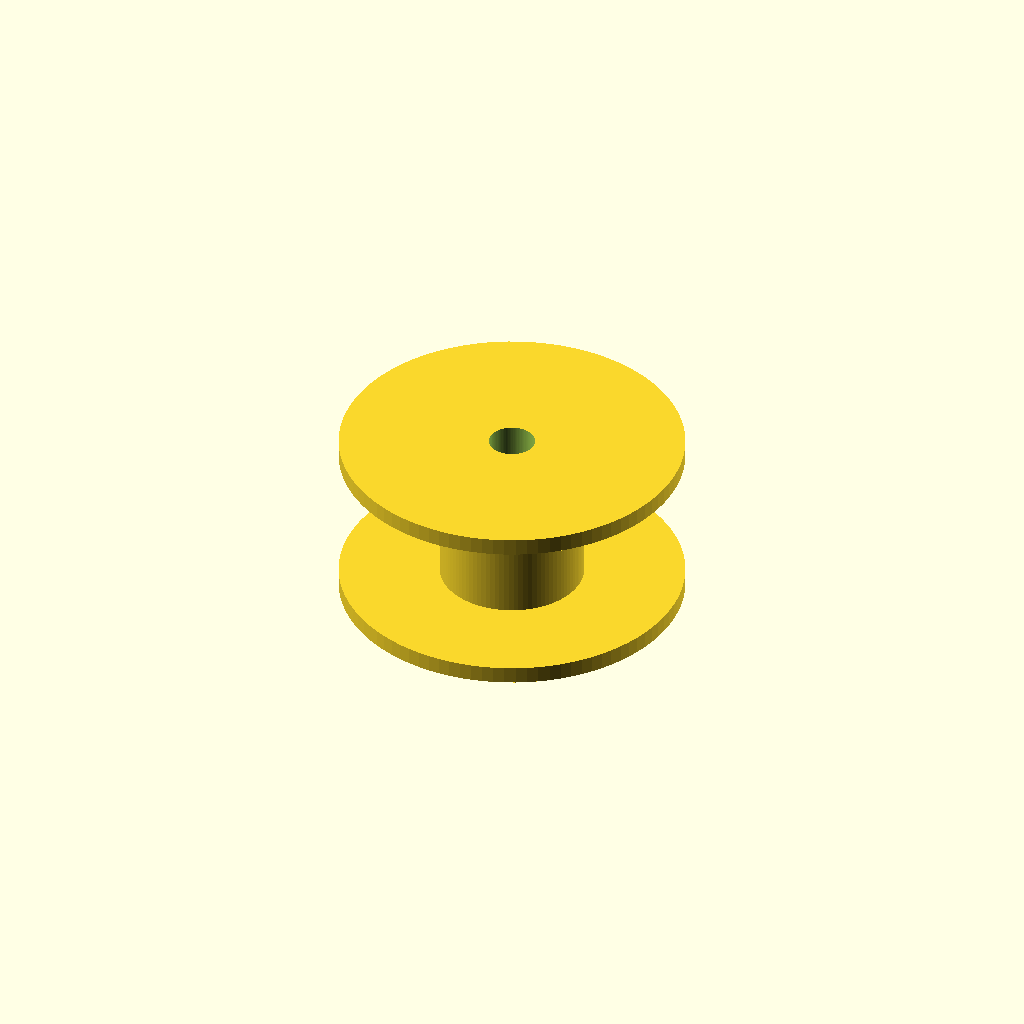
Cell 1: the model at its default parameters.
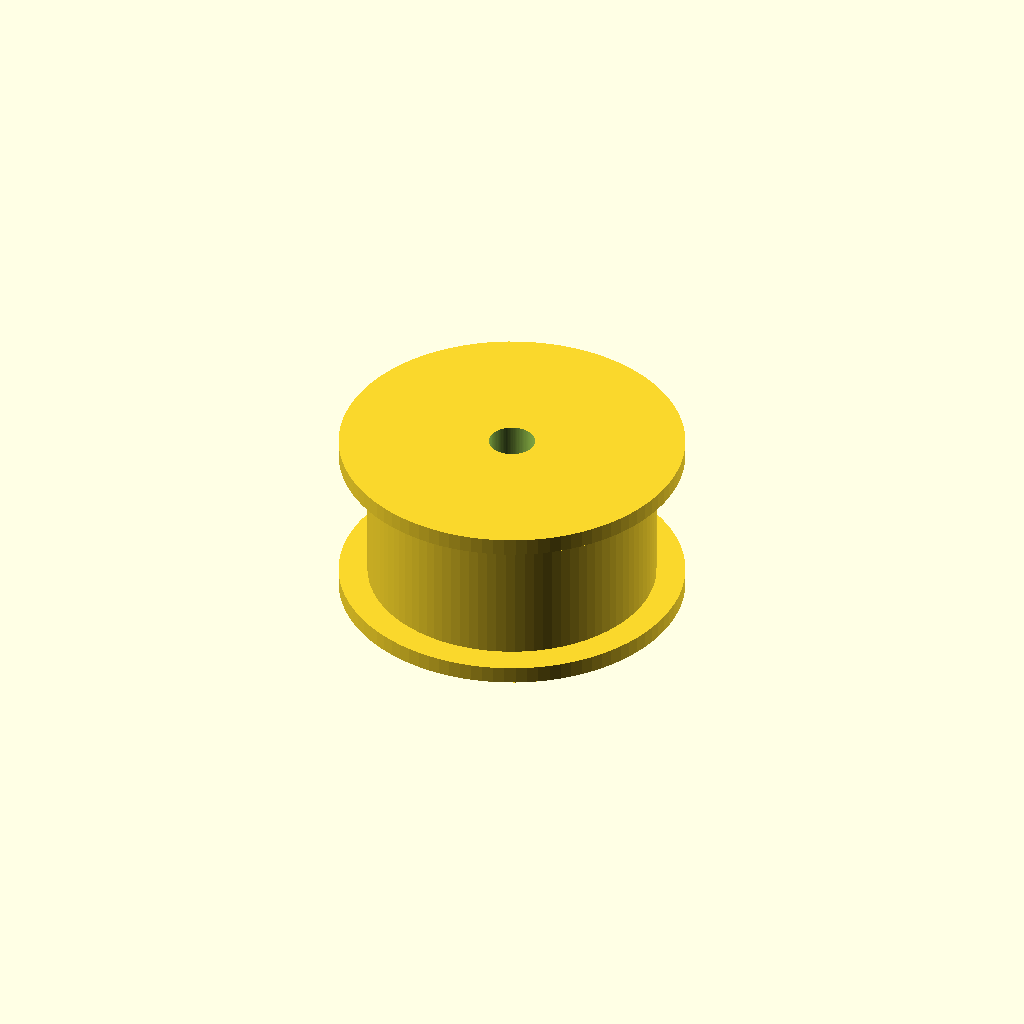
Cell 2: the same model with core_d = 50.
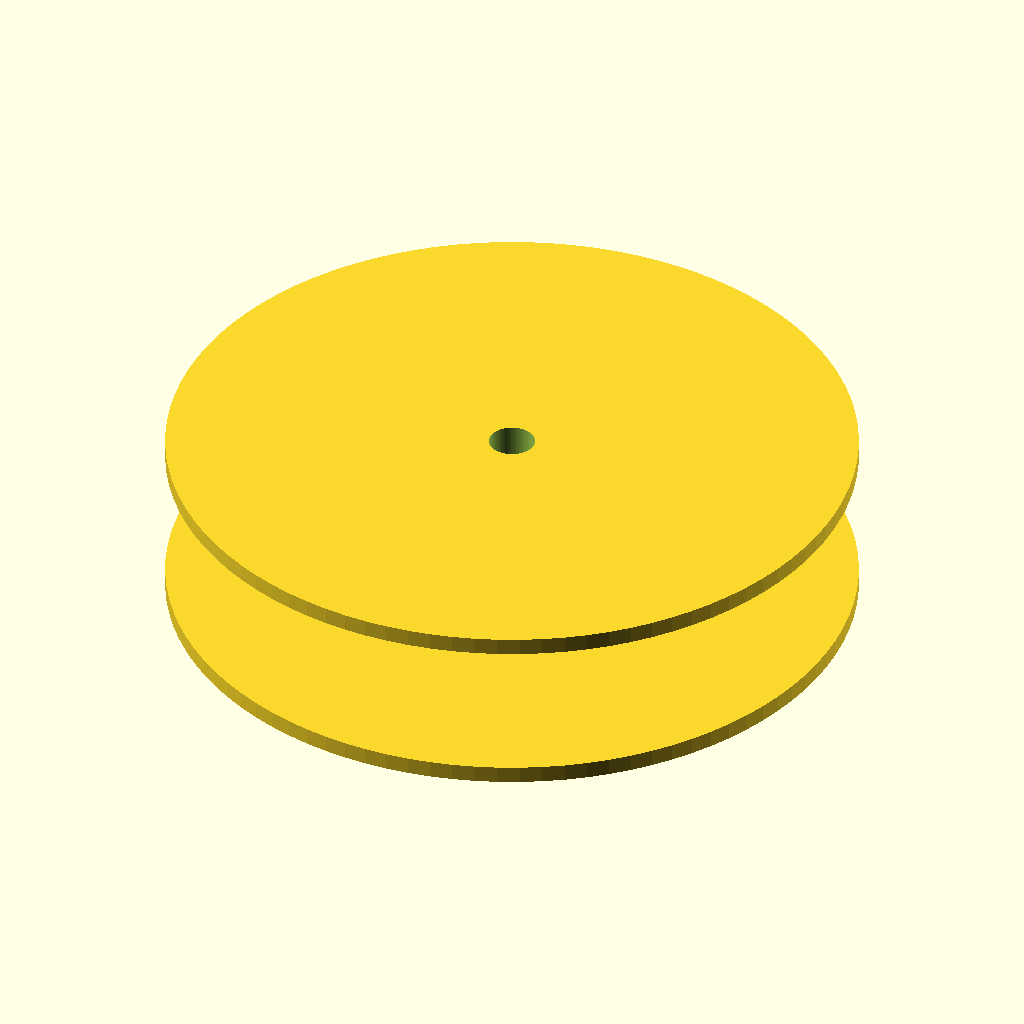
Cell 3 — flange_d set to 120, the other parameters unchanged.
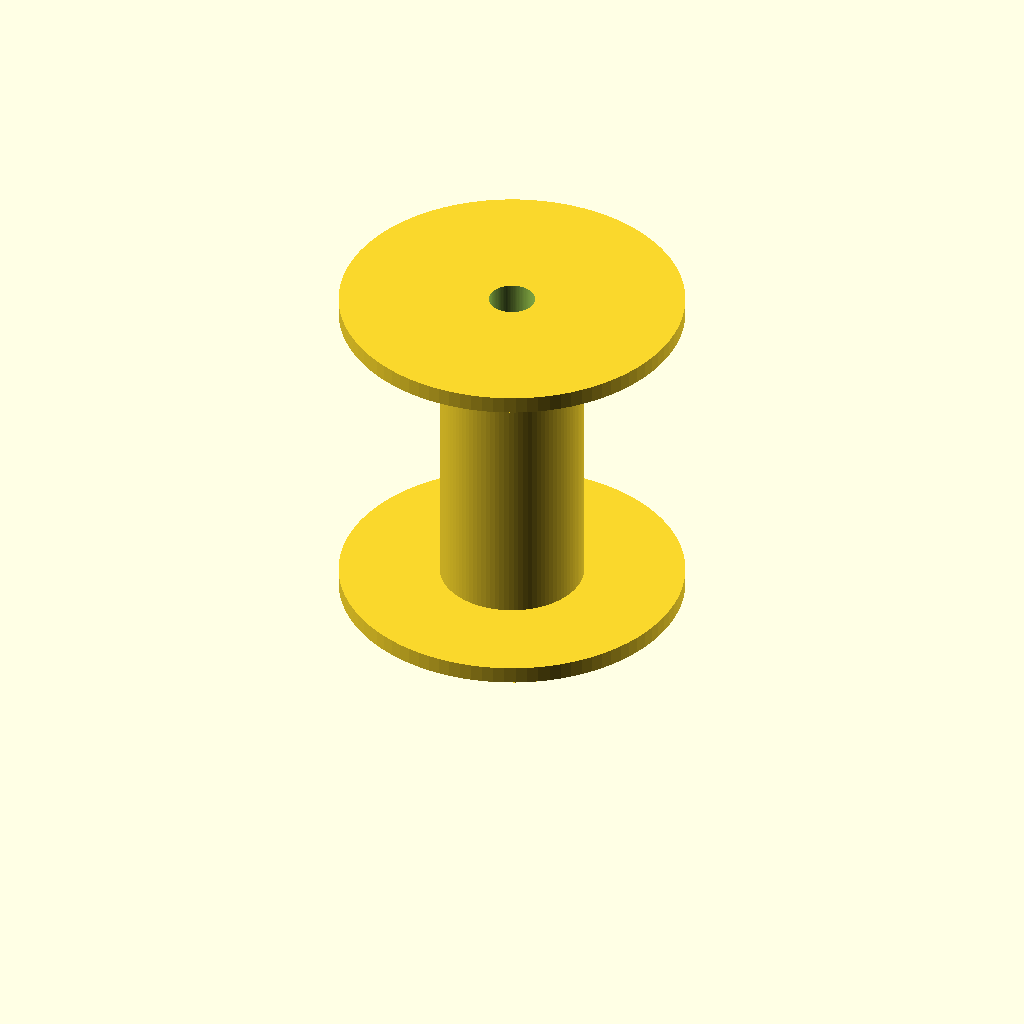
Cell 4: the same model with width = 60.
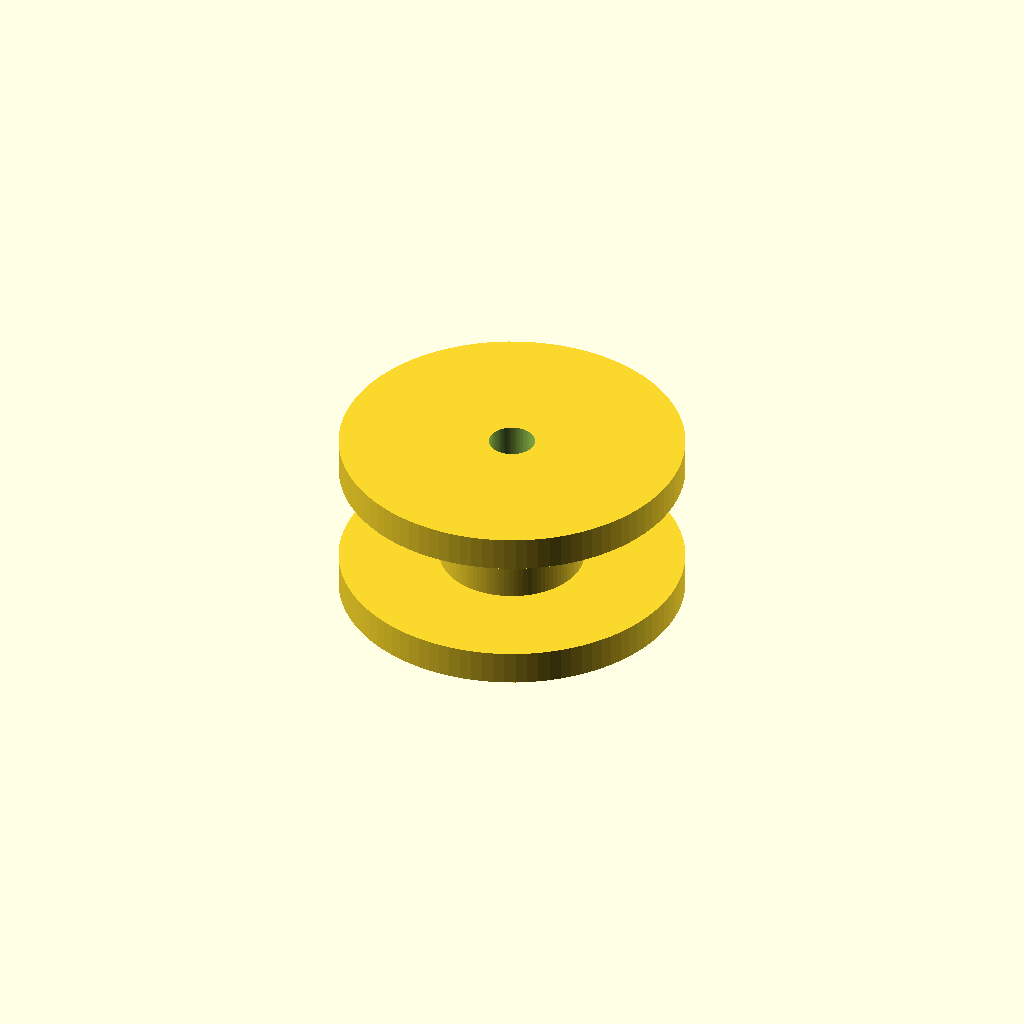
Cell 5: the same model with flange_t = 6.
All cells are drawn from one camera (rotation 55°, 0°, 25°, orthographic, colour scheme Cornfield), so only the parameter changes between them.
OpenSCAD source file finetune/seeds/spool.scad:
// Spool for cord, wire or filament - a core between two flanges with an axial bore.
// NOVEL general part.
//
// @desc spool for cord, wire or filament
// @prompt Design a spool in OpenSCAD: a {core_d} mm core {width} mm wide between two {flange_d} mm flanges, with a {bore} mm axial bore. Reply with a single complete OpenSCAD file.
// @param core_d   core diameter, mm          [12:60]
// @param flange_d flange diameter, mm        [25:120]
// @param width    width between flanges, mm  [10:60]
// @param bore     axial bore, mm             [4:30]

core_d   = 25;
flange_d = 60;
width    = 30;
bore     = 8;

$fn = 96;

flange_t = 3;

difference() {
    union() {
        cylinder(h = width, d = core_d);
        cylinder(h = flange_t, d = flange_d);
        translate([0, 0, width - flange_t]) cylinder(h = flange_t, d = flange_d);
    }
    translate([0, 0, -1]) cylinder(h = width + 2, d = bore);
}
Customizer parameters (derived from the source; name, type, default, range or options):
core_d: number, default 25
flange_d: number, default 60
width: number, default 30
bore: number, default 8
flange_t: number, default 3
